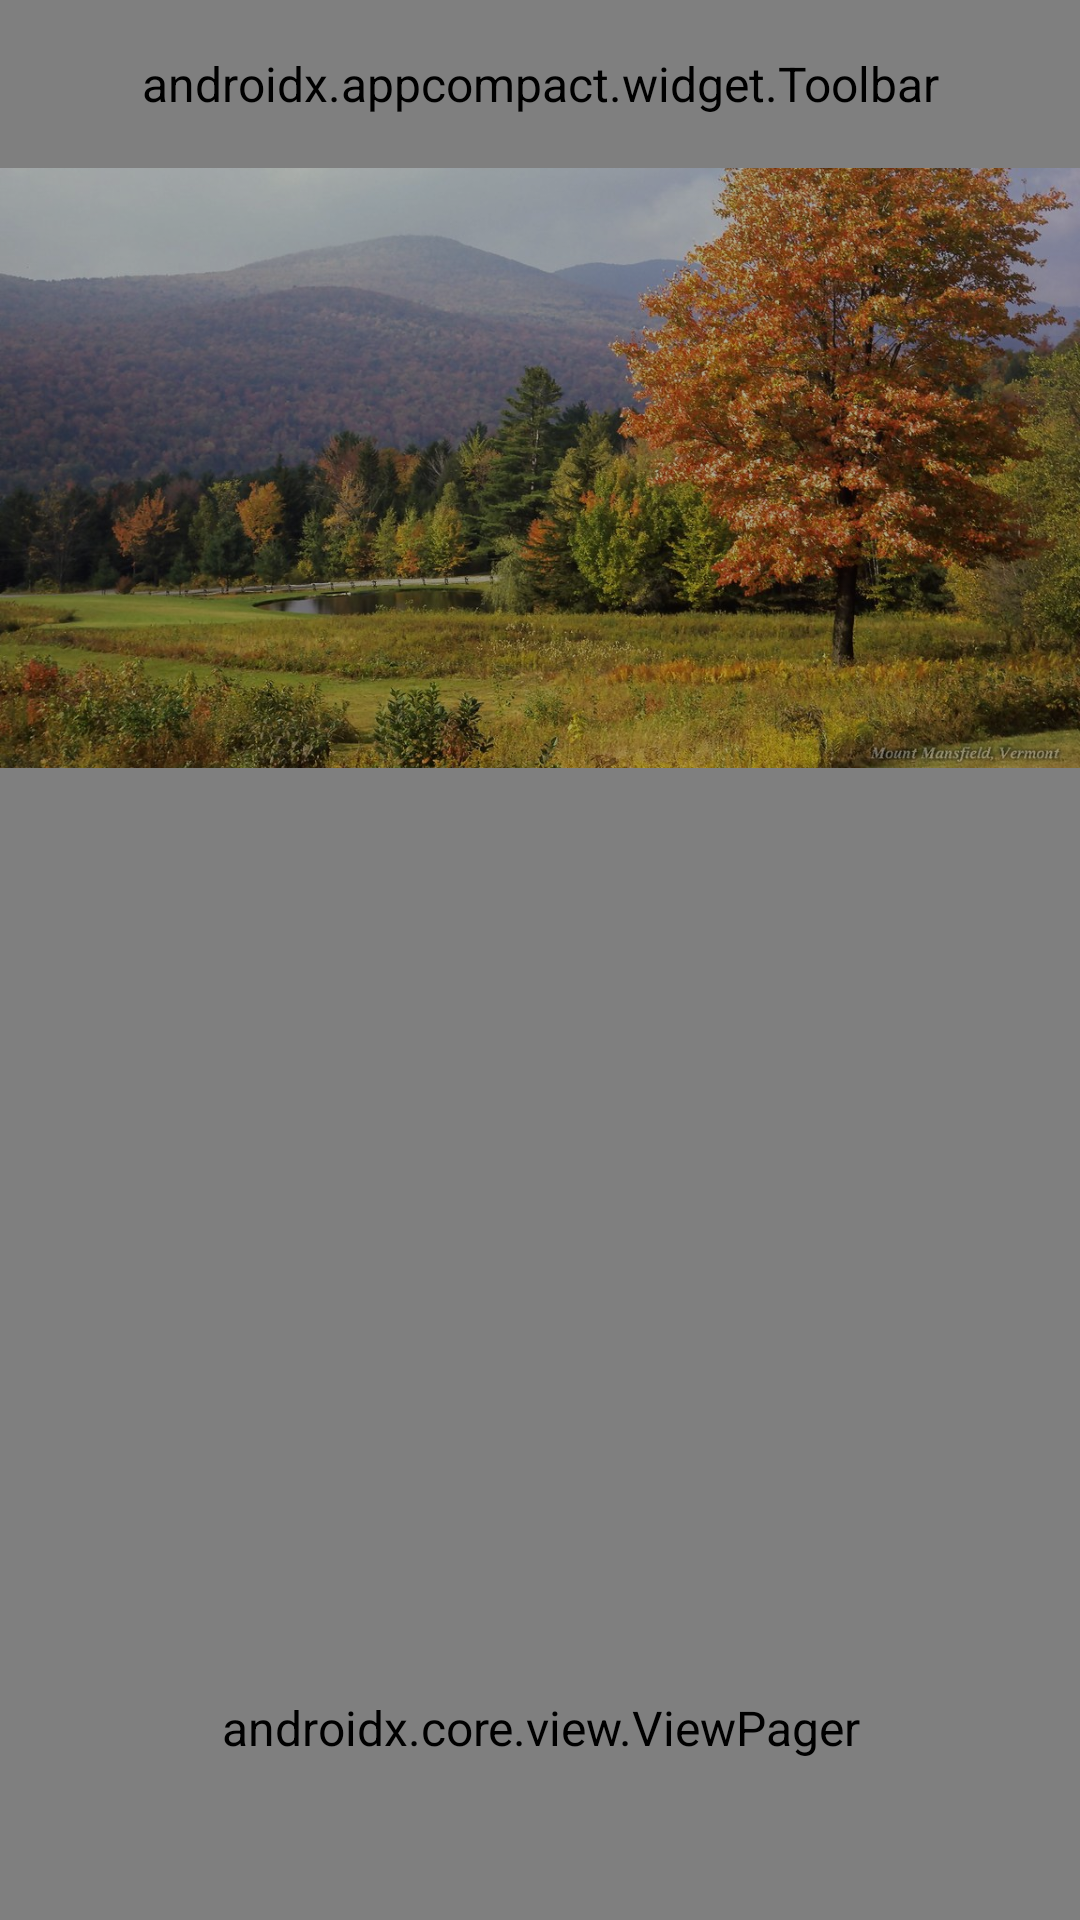

Write the Android layout XML for this screen, with the resource values it uses.
<!-- AndroidManifest.xml: activity theme AppTheme.NoActionBar -->
<!-- res/layout/activity_detail.xml -->
<?xml version="1.0" encoding="utf-8"?>
<androidx.coordinatorlayout.widget.CoordinatorLayout xmlns:android="http://schemas.android.com/apk/res/android"
    xmlns:app="http://schemas.android.com/apk/res-auto"
    xmlns:tools="http://schemas.android.com/tools"
    android:layout_width="match_parent"
    android:layout_height="match_parent"
    android:fitsSystemWindows="true"
    android:nestedScrollingEnabled="true"
    tools:context="applecare.com.applecare.Activity.DetailActivity">

    <com.google.android.material.appbar.AppBarLayout
        android:id="@+id/htab_appbar"
        android:layout_width="match_parent"
        android:layout_height="wrap_content"
        android:background="?attr/colorPrimary"
        android:fitsSystemWindows="true"
        android:theme="@style/ThemeOverlay.AppCompat.Dark.ActionBar">

        <com.google.android.material.appbar.CollapsingToolbarLayout
            android:id="@+id/toolbarParent"
            android:layout_width="match_parent"
            android:layout_height="256dp"
            android:fitsSystemWindows="true"
            app:contentScrim="?attr/colorPrimary"
            app:layout_scrollFlags="scroll|exitUntilCollapsed|snap"
            app:titleEnabled="false">

            <ImageView
                android:id="@+id/htab_header"
                android:layout_width="match_parent"
                android:layout_height="match_parent"
                android:background="@drawable/nature"
                android:fitsSystemWindows="true"
                android:scaleType="centerCrop"
                app:layout_collapseMode="parallax"/>

            <View
                android:layout_width="match_parent"
                android:layout_height="match_parent"
                android:alpha="0.3"
                android:background="@android:color/black"
                android:fitsSystemWindows="true"/>

            <androidx.appcompact.widget.Toolbar
                android:id="@+id/toolbar"
                android:layout_width="match_parent"
                android:layout_height="?attr/actionBarSize"
                android:layout_gravity="top"
                android:layout_marginBottom="48dp"
                app:layout_collapseMode="pin"
                app:popupTheme="@style/ThemeOverlay.AppCompat.Light"/>

            <com.google.android.material.tabs.TabLayout
                android:id="@+id/tabs"
                android:layout_width="match_parent"
                android:layout_height="wrap_content"
                android:layout_gravity="bottom"
                app:tabIndicatorColor="@android:color/white"
                app:tabSelectedTextColor="@android:color/white"
                app:tabTextColor="#fff"/>

        </com.google.android.material.appbar.CollapsingToolbarLayout>>

    </com.google.android.material.appbar.AppBarLayout>>


    <androidx.core.view.ViewPager
        xmlns:android="http://schemas.android.com/apk/res/android"
        android:id="@+id/pager"
        android:layout_width="match_parent"
        android:layout_height="match_parent"
        app:layout_behavior="@string/appbar_scrolling_view_behavior"/>



</androidx.coordinatorlayout.widget.CoordinatorLayout>
<!-- resources referenced by this layout -->
<resources>
  <!-- drawable nature: jpg bitmap (drawable, 275109 bytes) -->
  <style name="AppTheme.NoActionBar">
          <item name="windowActionBar">false</item>
          <item name="windowNoTitle">true</item>
      </style>
</resources>
